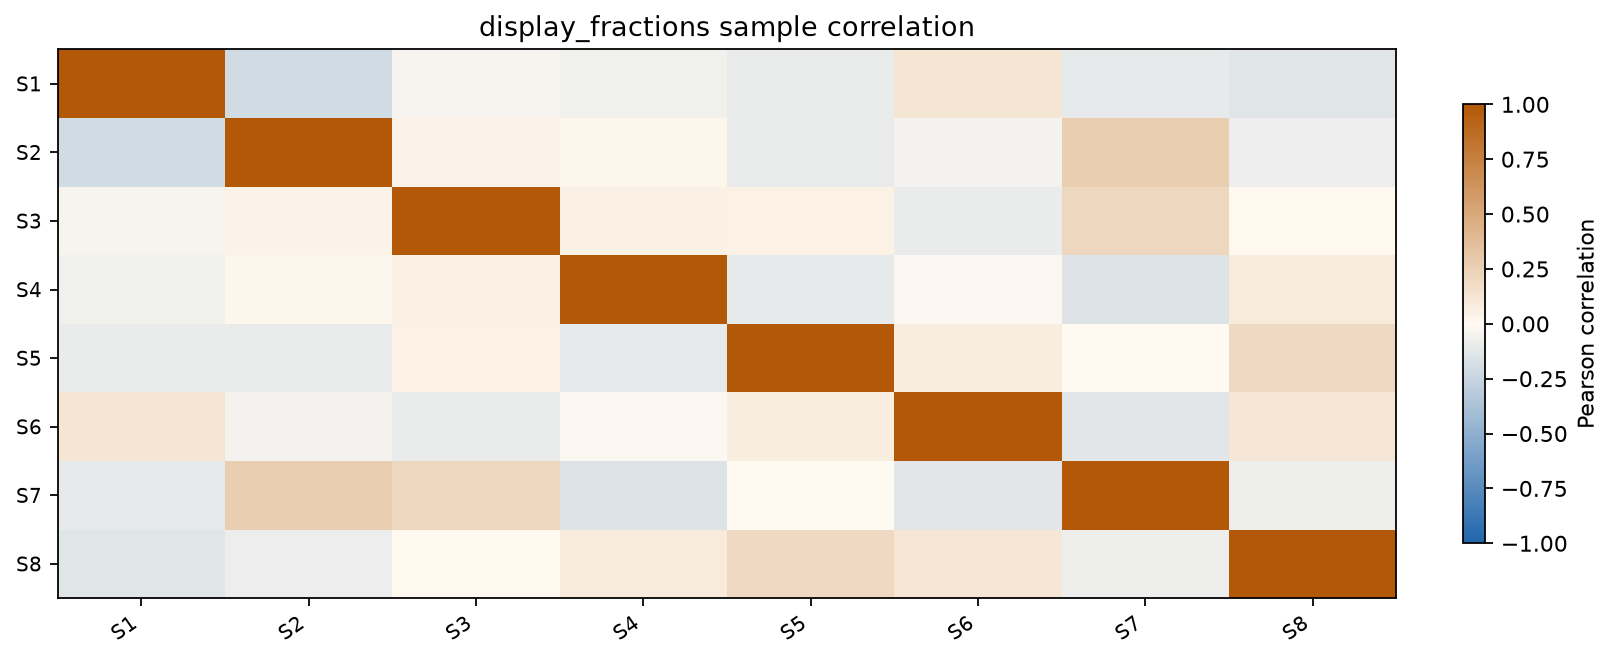

The file beside this chart, header and first rows:
sample	S1	S2	S3	S4	S5	S6	S7	S8
S1	1.0	-0.2087	-0.03891	-0.07031	-0.08712	0.128	-0.1046	-0.137
S2	-0.2087	1.0	0.04475	0.01983	-0.09523	-0.04795	0.2671	-0.08555
S3	-0.03891	0.04475	1.0	0.05892	0.04808	-0.086	0.2119	0.01091
S4	-0.07031	0.01983	0.05892	1.0	-0.1035	-0.01162	-0.1531	0.08852
S5	-0.08712	-0.09523	0.04808	-0.1035	1.0	0.07779	0.003107	0.196
S6	0.128	-0.04795	-0.086	-0.01162	0.07779	1.0	-0.1295	0.122
S7	-0.1046	0.2671	0.2119	-0.1531	0.003107	-0.1295	1.0	-0.07476
S8	-0.137	-0.08555	0.01091	0.08852	0.196	0.122	-0.07476	1.0
